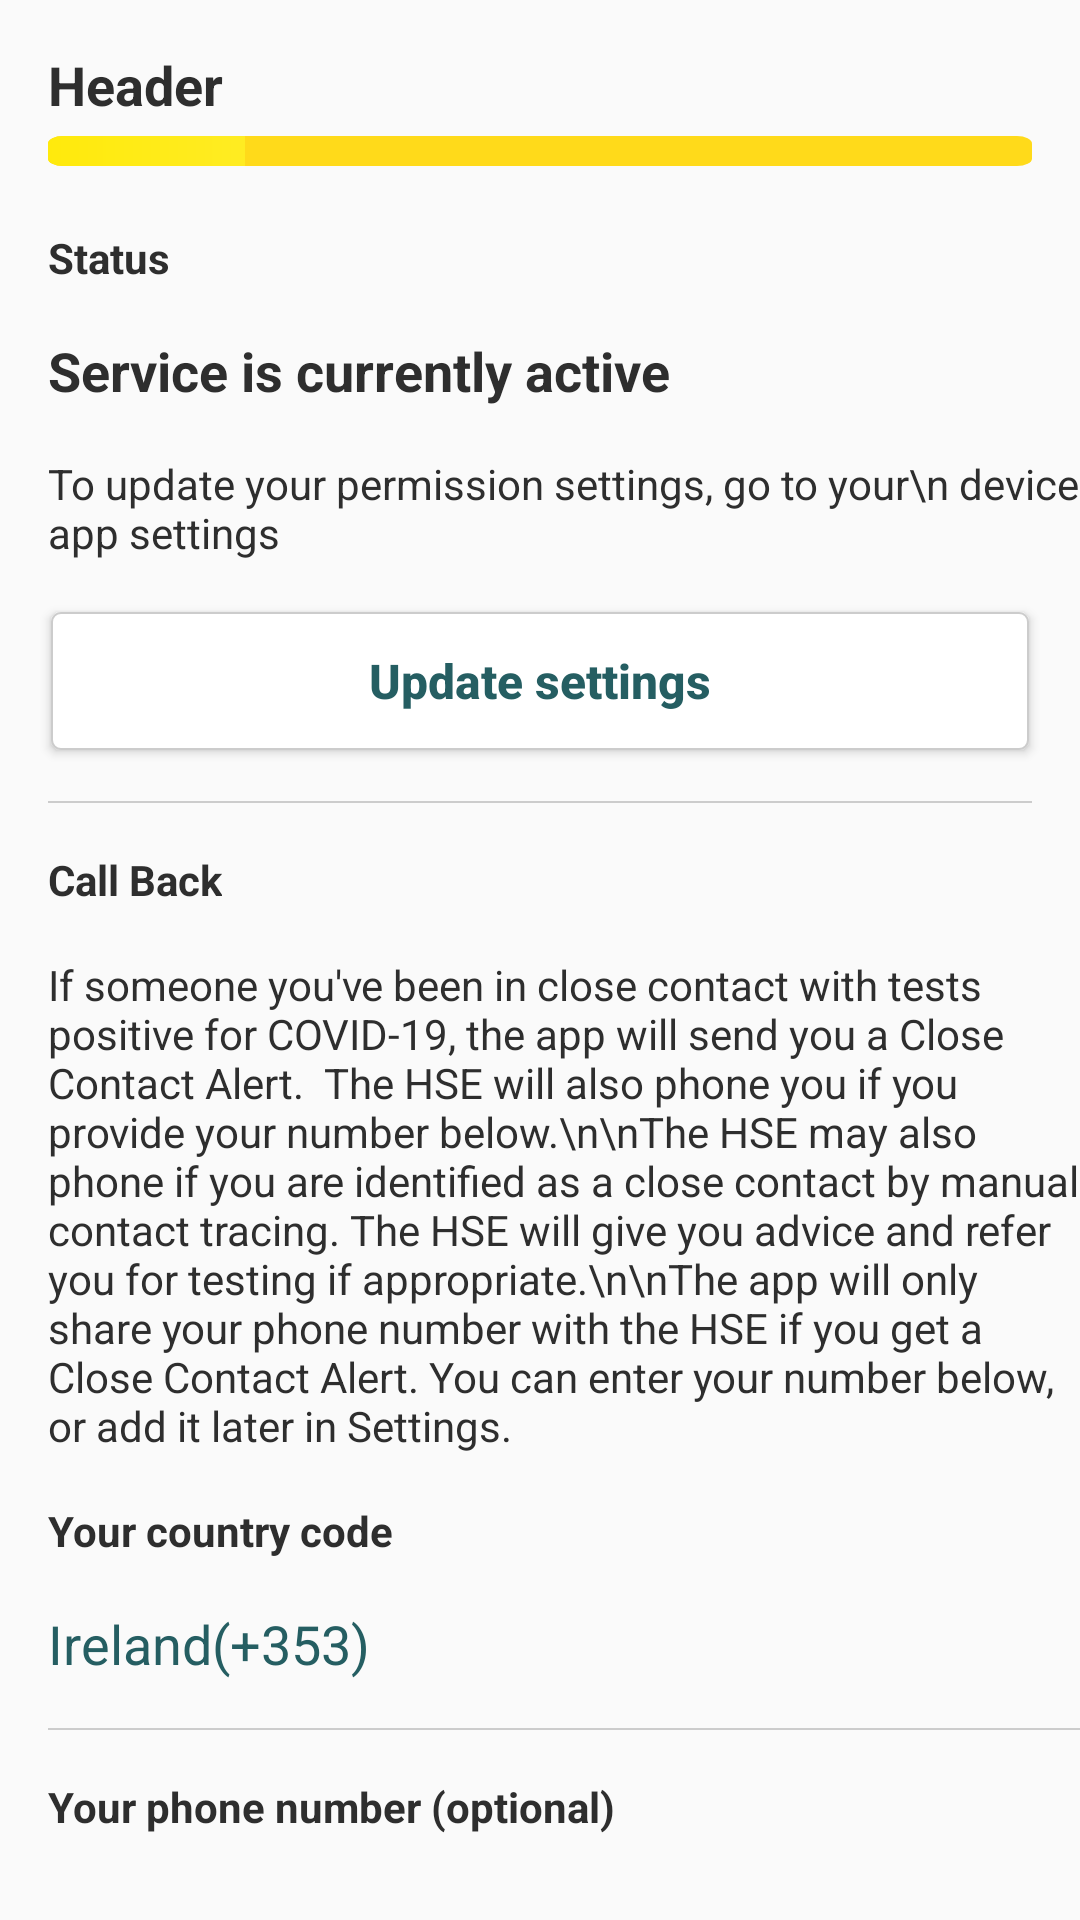

Reconstruct the res/layout file that produces this screen, plus the resources it refers to.
<!-- AndroidManifest.xml: application theme Theme.AppCompat.Light.NoActionBar -->
<!-- res/layout/fragment_contact_tracing.xml -->
<?xml version="1.0" encoding="utf-8"?>
<androidx.core.widget.NestedScrollView xmlns:android="http://schemas.android.com/apk/res/android"
    xmlns:app="http://schemas.android.com/apk/res-auto"
    xmlns:tools="http://schemas.android.com/tools"

    android:layout_width="match_parent"
    android:layout_height="match_parent">

    <androidx.constraintlayout.widget.ConstraintLayout
        android:layout_width="match_parent"
        android:layout_height="wrap_content"
        tools:context=".fragments.ContactTracingFragment">

        <include
            android:id="@+id/titleAndProgressBar"
            layout="@layout/title_and_progress_bar" />

        <TextView
            android:id="@+id/tvStatus"
            android:layout_width="wrap_content"
            android:layout_height="wrap_content"
            android:layout_marginStart="16dp"
            android:layout_marginTop="16dp"
            android:text="Status"
            android:textColor="@color/text"
            android:textStyle="bold"
            app:layout_constraintEnd_toEndOf="parent"
            app:layout_constraintHorizontal_bias="0.0"
            app:layout_constraintStart_toStartOf="parent"
            app:layout_constraintTop_toBottomOf="@+id/titleAndProgressBar" />

        <TextView
            android:id="@+id/tvServiceIsActive"
            android:layout_width="wrap_content"
            android:layout_height="wrap_content"
            android:layout_marginStart="16dp"
            android:layout_marginTop="16dp"
            android:text="Service is currently active"
            android:textAppearance="@style/TextAppearance.AppCompat.Medium"
            android:textColor="@color/text"
            android:textStyle="bold"
            app:layout_constraintEnd_toEndOf="parent"
            app:layout_constraintHorizontal_bias="0.0"
            app:layout_constraintStart_toStartOf="parent"
            app:layout_constraintTop_toBottomOf="@+id/tvStatus" />

        <TextView
            android:id="@+id/tvServiceActiveDescription"
            android:layout_width="wrap_content"
            android:layout_height="wrap_content"
            android:layout_marginStart="16dp"
            android:layout_marginTop="16dp"
            android:layout_marginEnd="16dp"
            android:text="To update your permission settings, go to your\n device's app settings"
            android:textColor="@color/text"
            app:layout_constraintEnd_toEndOf="parent"
            app:layout_constraintHorizontal_bias="0.0"
            app:layout_constraintStart_toStartOf="parent"
            app:layout_constraintTop_toBottomOf="@+id/tvServiceIsActive" />

        <Button
            android:id="@+id/btnUpdateSettings"
            android:layout_width="0dp"
            android:layout_height="wrap_content"
            android:layout_marginStart="16dp"
            android:layout_marginTop="16dp"
            android:layout_marginEnd="16dp"
            style="@style/buttonStatus"
            android:text="Update settings"
            app:layout_constraintEnd_toEndOf="parent"
            app:layout_constraintHorizontal_bias="0.0"
            app:layout_constraintStart_toStartOf="parent"
            app:layout_constraintTop_toBottomOf="@+id/tvServiceActiveDescription" />

        <View
            android:id="@+id/view2"
            android:layout_width="0dp"
            android:layout_height=".5dp"
            android:layout_marginStart="16dp"
            android:layout_marginTop="16dp"
            android:layout_marginEnd="16dp"
            android:background="@color/greyCcc"
            app:layout_constraintEnd_toEndOf="parent"
            app:layout_constraintStart_toStartOf="parent"
            app:layout_constraintTop_toBottomOf="@id/btnUpdateSettings" />

        <TextView
            android:id="@+id/tvCallBackTitle"
            android:layout_width="wrap_content"
            android:layout_height="wrap_content"
            android:layout_marginStart="16dp"
            android:layout_marginTop="16dp"
            android:layout_marginEnd="16dp"
            android:text="Call Back"
            android:textColor="@color/text"
            android:textStyle="bold"
            app:layout_constraintEnd_toEndOf="parent"
            app:layout_constraintHorizontal_bias="0.0"
            app:layout_constraintStart_toStartOf="parent"
            app:layout_constraintTop_toBottomOf="@+id/view2" />

        <TextView
            android:id="@+id/tvCallbackDescription"
            android:layout_width="0dp"
            android:layout_height="wrap_content"
            android:layout_marginStart="16dp"
            android:layout_marginTop="16dp"
            android:minLines="10"
            android:text="If someone you've been in close contact with tests positive for COVID-19, the app will send you a Close Contact Alert.  The HSE will also phone you if you provide your number below.\n\nThe HSE may also phone if you are identified as a close contact by manual contact tracing. The HSE will give you advice and refer you for testing if appropriate.\n\nThe app will only share your phone number with the HSE if you get a Close Contact Alert. You can enter your number below, or add it later in Settings."
            android:textColor="@color/text"
            android:visibility="visible"
            app:layout_constraintEnd_toEndOf="parent"
            app:layout_constraintHorizontal_bias="0.0"
            app:layout_constraintStart_toStartOf="parent"
            app:layout_constraintTop_toBottomOf="@+id/tvCallBackTitle" />

        <TextView
            android:id="@+id/tvYourCountryCodeTitle"
            android:layout_width="wrap_content"
            android:layout_height="wrap_content"
            android:layout_marginStart="16dp"
            android:layout_marginTop="16dp"
            android:layout_marginEnd="16dp"
            android:text="Your country code"
            android:textColor="@color/text"
            android:textStyle="bold"
            app:layout_constraintEnd_toEndOf="parent"
            app:layout_constraintHorizontal_bias="0.0"
            app:layout_constraintStart_toStartOf="parent"
            app:layout_constraintTop_toBottomOf="@+id/tvCallbackDescription" />


        <ImageView
            android:id="@+id/ivArrowNext"
            style="@style/styleArrowNext"
            android:layout_marginStart="16dp"
            android:layout_marginEnd="16dp"
            app:layout_constraintEnd_toEndOf="parent"
            app:layout_constraintHorizontal_bias="1.0"
            app:layout_constraintStart_toEndOf="@+id/tvYourCountryCodeTitle"
            app:layout_constraintTop_toTopOf="@+id/tvYourCountryCodeTitle" />


        <TextView
            android:id="@+id/tvPhoneNumber"
            android:layout_width="wrap_content"
            android:layout_height="wrap_content"
            android:layout_marginTop="16dp"
            android:layout_marginEnd="16dp"
            android:text="Ireland(+353)"
            android:textAppearance="@style/TextAppearance.AppCompat.Medium"
            android:textColor="@color/shadow"
            app:layout_constraintEnd_toEndOf="parent"
            app:layout_constraintHorizontal_bias="0.0"
            app:layout_constraintStart_toStartOf="@+id/tvYourCountryCodeTitle"
            app:layout_constraintTop_toBottomOf="@+id/tvYourCountryCodeTitle" />

        <View
            android:id="@+id/view"
            android:layout_width="wrap_content"
            android:layout_height=".5dp"
            android:layout_marginTop="16dp"
            android:background="@color/greyCcc"
            app:layout_constraintEnd_toEndOf="@+id/tvPhoneNumber"
            app:layout_constraintHorizontal_bias="0.0"
            app:layout_constraintStart_toStartOf="@+id/tvPhoneNumber"
            app:layout_constraintTop_toBottomOf="@+id/tvPhoneNumber" />

        <TextView
            android:id="@+id/tvYourPhoneNumber"
            android:layout_width="wrap_content"
            android:layout_height="wrap_content"
            android:layout_marginTop="16dp"
            android:text="Your phone number (optional)"
            android:textColor="@color/text"
            android:textStyle="bold"
            app:layout_constraintEnd_toEndOf="parent"
            app:layout_constraintHorizontal_bias="0.0"
            app:layout_constraintStart_toStartOf="@+id/tvPhoneNumber"
            app:layout_constraintTop_toBottomOf="@+id/view" />

        <EditText
            android:id="@+id/etPhone"
            android:layout_width="wrap_content"
            android:layout_height="wrap_content"
            android:ems="10"
            android:inputType="phone"
            app:layout_constraintEnd_toEndOf="parent"
            app:layout_constraintHorizontal_bias="0.0"
            app:layout_constraintStart_toStartOf="@+id/tvYourPhoneNumber"
            app:layout_constraintTop_toBottomOf="@+id/tvYourPhoneNumber" />

        <Button
            android:id="@+id/btnConfirm"
            style="@style/buttonStatus"
            android:layout_width="0dp"
            android:layout_height="wrap_content"
            android:layout_marginStart="16dp"
            android:layout_marginTop="16dp"
            android:layout_marginEnd="16dp"
            android:layout_marginBottom="16dp"
            android:background="@color/shadow"
            android:text="Confirm changes"
            android:textAllCaps="false"
            android:textColor="@color/white"
            android:textStyle="bold"
            app:layout_constraintBottom_toBottomOf="parent"
            app:layout_constraintEnd_toEndOf="parent"
            app:layout_constraintHorizontal_bias="0.0"
            app:layout_constraintStart_toStartOf="parent"
            app:layout_constraintTop_toBottomOf="@+id/etPhone" />

    </androidx.constraintlayout.widget.ConstraintLayout>

</androidx.core.widget.NestedScrollView>
<!-- res/layout/title_and_progress_bar.xml (included above) -->
<?xml version="1.0" encoding="utf-8"?>
<androidx.constraintlayout.widget.ConstraintLayout xmlns:android="http://schemas.android.com/apk/res/android"
    xmlns:app="http://schemas.android.com/apk/res-auto"
    android:layout_width="match_parent"
    android:layout_height="wrap_content"
    xmlns:tools="http://schemas.android.com/tools">

    <TextView
        android:textColor="@color/text"
        android:id="@+id/tvHeader"
        android:layout_width="0dp"
        android:layout_height="wrap_content"
        android:layout_marginStart="16dp"
        android:layout_marginTop="16dp"
        android:layout_marginEnd="16dp"
        tools:text="Header"
        android:textAppearance="@style/TextAppearance.AppCompat.Medium"
        android:textStyle="bold"
        app:layout_constraintBottom_toTopOf="@id/pb"
        app:layout_constraintEnd_toEndOf="parent"
        app:layout_constraintHorizontal_bias="0.0"
        app:layout_constraintStart_toStartOf="parent"
        app:layout_constraintTop_toTopOf="parent" />

    <ProgressBar
        android:id="@+id/pb"
        style="@style/pbStyle"
        app:layout_constraintEnd_toEndOf="@+id/tvHeader"
        app:layout_constraintStart_toStartOf="@+id/tvHeader"
        app:layout_constraintTop_toBottomOf="@+id/tvHeader" />

</androidx.constraintlayout.widget.ConstraintLayout>
<!-- resources referenced by this layout -->
<resources>
  <color name="greyCcc">#CCC</color>
  <color name="shadow">#255E62</color>
  <color name="text">#2E2E2E</color>
  <color name="white">#FFFFFF</color>
  <style name="buttonStatus">
          <item name="android:layout_width">0dp</item>
          <item name="android:layout_height">wrap_content</item>
          <item name="android:layout_marginTop">8dp</item>
          <item name="android:layout_marginBottom">16dp</item>
          <item name="android:background">@drawable/rectangle_button</item>
          <item name="android:textAllCaps">false</item>
          <item name="android:textColor">@color/shadow</item>
          <item name="android:textSize">16sp</item>
          <item name="android:textStyle">bold</item>
      </style>
  <style name="pbStyle" parent="android:Widget.ProgressBar.Horizontal">
          <item name="android:layout_width">0dp</item>
          <item name="android:layout_height">wrap_content</item>
          <item name="android:progress">60</item>
          <item name="android:secondaryProgress">20</item>
          <item name="android:progressDrawable">@drawable/gradient_progress</item>
          <item name="android:scaleY">.5</item>
      </style>
  <style name="styleArrowNext">
          <item name="android:layout_width">wrap_content</item>
          <item name="android:layout_height">wrap_content</item>
          <item name="android:src">@drawable/teal</item>
      </style>
  <!-- drawable rectangle_button (drawable) -->
  <?xml version="1.0" encoding="UTF-8"?>
  <layer-list xmlns:android="http://schemas.android.com/apk/res/android">
  
      <item
          android:bottom="1dp"
          android:left="1dp"
          android:right="1dp"
          android:top="1dp">
  
          <shape android:shape="rectangle">
              <solid android:color="@color/white" />
  
              <stroke
                  android:width=".5dp"
                  android:color="@color/greyCcc" />
  
              <corners
                  android:radius="3dp"/>
  
          </shape>
  
      </item>
  </layer-list>
  <!-- drawable gradient_progress (drawable) -->
  <?xml version="1.0" encoding="utf-8"?>
  <layer-list xmlns:android="http://schemas.android.com/apk/res/android">
  
      <item android:id="@android:id/background">
          <shape>
              <corners android:radius="5dp"/>
              <solid android:color="@color/darkerYellow"/>
          </shape>
      </item>
  
      <item android:id="@android:id/progress">
          <clip>
              <shape>
                  <corners android:radius="5dp"/>
                  <gradient
                      android:endColor="@color/lightYellow"
                      android:startColor="@color/yellow"
                      />
              </shape>
          </clip>
      </item>
  
  </layer-list>
  <color name="darkerYellow">#FFDA1A</color>
  <color name="lightYellow">#fff37a</color>
  <color name="yellow">#FFEA0C</color>
</resources>
